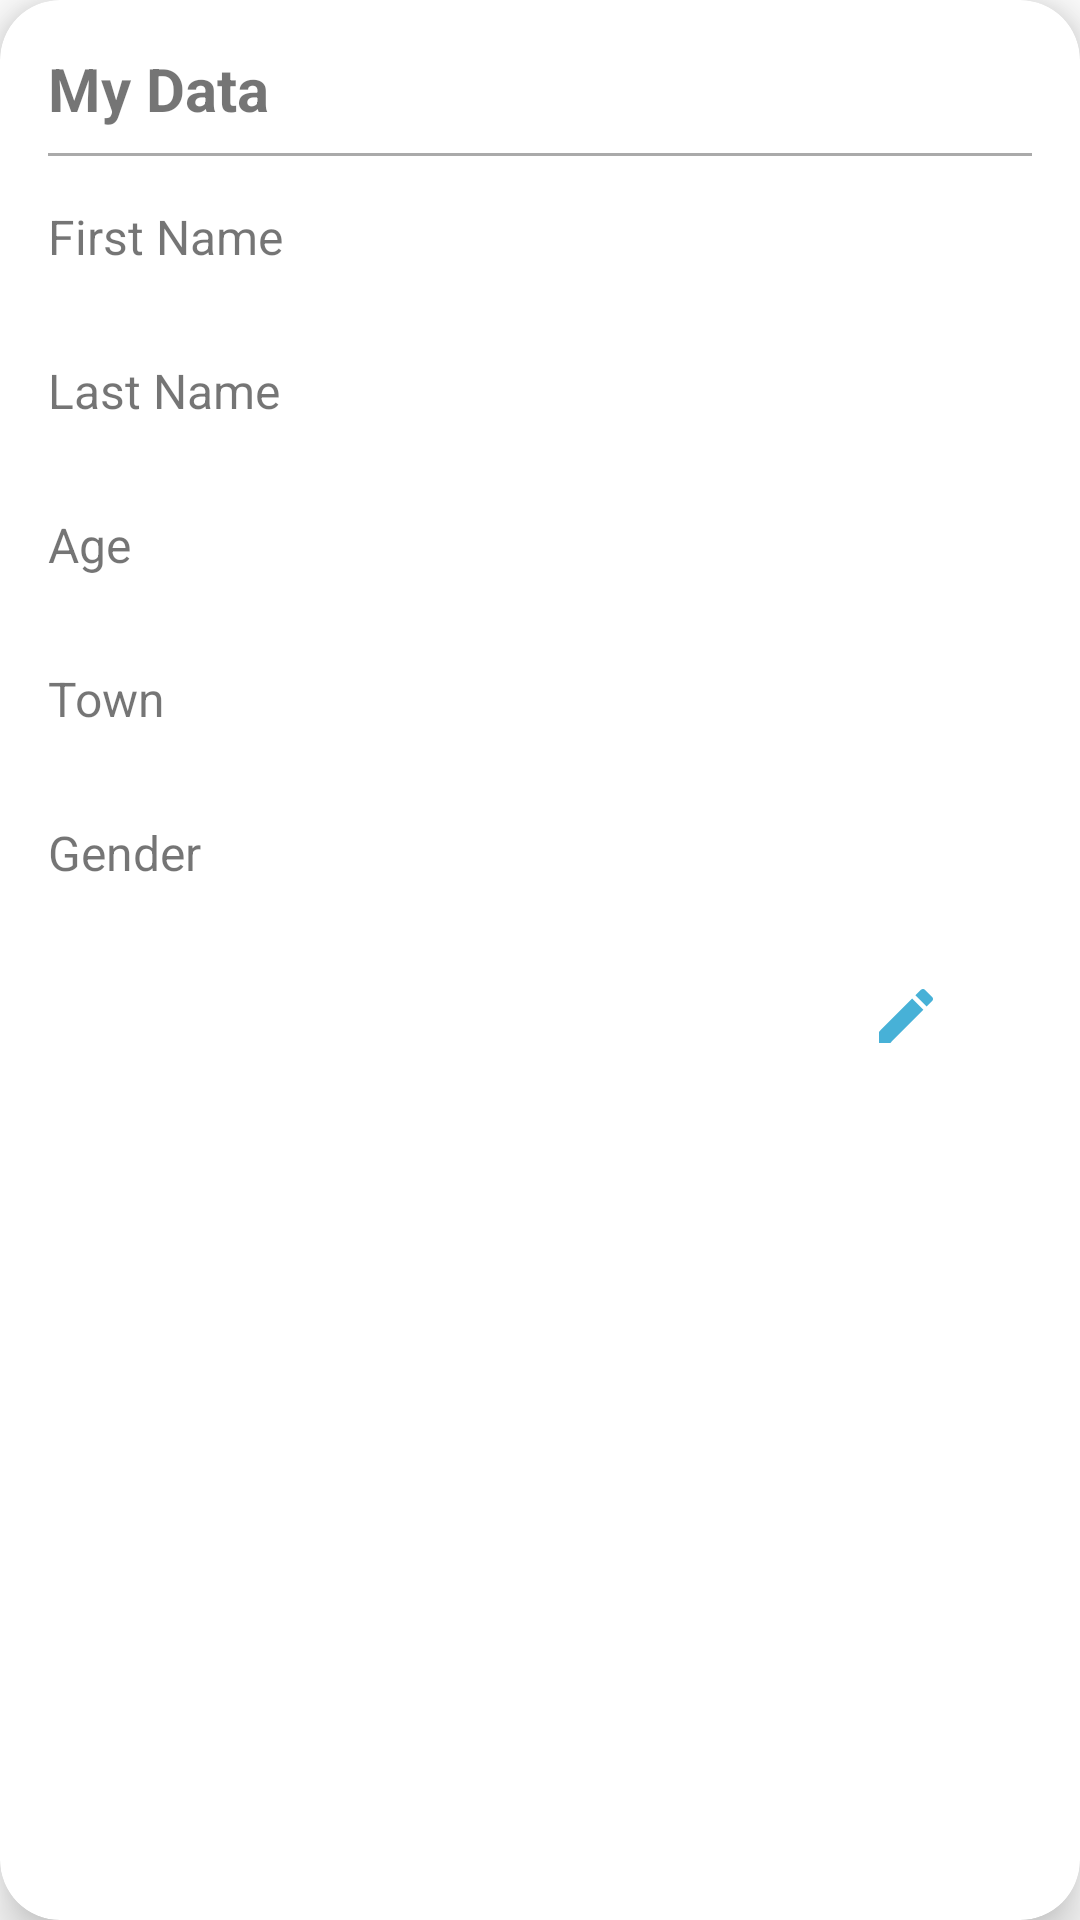

The Android layout XML behind this screen, and the referenced resources:
<!-- AndroidManifest.xml: application theme Theme.CrudApp -->
<!-- res/layout/user_data.xml -->
<?xml version="1.0" encoding="utf-8"?>
<androidx.cardview.widget.CardView xmlns:android="http://schemas.android.com/apk/res/android"
    xmlns:app="http://schemas.android.com/apk/res-auto"
    android:id="@+id/crdContent"
    android:layout_width="match_parent"
    android:layout_height="wrap_content"
    android:layout_marginHorizontal="16dp"
    android:layout_marginVertical="10dp"
    app:cardCornerRadius="20dp"
    app:cardElevation="10dp">

    <LinearLayout
        android:layout_width="match_parent"
        android:layout_height="wrap_content"
        android:orientation="vertical"
        android:padding="16dp">

        
        <TextView
            android:id="@+id/textTitle"
            android:layout_width="match_parent"
            android:layout_height="wrap_content"
            android:text="My Data"
            android:textSize="20sp"
            android:textStyle="bold" />

        
        <View
            android:layout_width="match_parent"
            android:layout_height="1dp"
            android:background="@android:color/darker_gray"
            android:layout_marginTop="8dp"
            android:layout_marginBottom="16dp"/>

        
        <LinearLayout
            android:layout_width="match_parent"
            android:layout_height="wrap_content"
            android:orientation="vertical">

            <TextView
                android:id="@+id/labelFirstName"
                android:layout_width="match_parent"
                android:layout_height="wrap_content"
                android:text="First Name"
                android:textSize="16sp" />

            <TextView
                android:id="@+id/firstName"
                android:layout_width="match_parent"
                android:layout_height="wrap_content"
                android:textSize="16sp" />

            <TextView
                android:id="@+id/labelLastName"
                android:layout_width="match_parent"
                android:layout_height="wrap_content"
                android:text="Last Name"
                android:textSize="16sp"
                android:layout_marginTop="8dp" />

            <TextView
                android:id="@+id/lastName"
                android:layout_width="match_parent"
                android:layout_height="wrap_content"
                android:textSize="16sp" />

            <TextView
                android:id="@+id/labelAge"
                android:layout_width="match_parent"
                android:layout_height="wrap_content"
                android:text="Age"
                android:textSize="16sp"
                android:layout_marginTop="8dp" />

            <TextView
                android:id="@+id/age"
                android:layout_width="match_parent"
                android:layout_height="wrap_content"
                android:textSize="16sp" />

            <TextView
                android:id="@+id/labelTown"
                android:layout_width="match_parent"
                android:layout_height="wrap_content"
                android:text="Town"
                android:textSize="16sp"
                android:layout_marginTop="8dp" />

            <TextView
                android:id="@+id/town"
                android:layout_width="match_parent"
                android:layout_height="wrap_content"
                android:textSize="16sp" />

            <TextView
                android:id="@+id/labelGender"
                android:layout_width="match_parent"
                android:layout_height="wrap_content"
                android:text="Gender"
                android:textSize="16sp"
                android:layout_marginTop="8dp" />

            <TextView
                android:id="@+id/gender"
                android:layout_width="match_parent"
                android:layout_height="wrap_content"
                android:textSize="16sp" />

        </LinearLayout>

        
        <LinearLayout
            android:layout_width="match_parent"
            android:layout_height="wrap_content"
            android:orientation="horizontal"
            android:gravity="end">

            <ImageView
                android:id="@+id/editIcon"
                android:layout_width="wrap_content"
                android:layout_height="wrap_content"
                android:layout_margin="10dp"
                android:src="@drawable/ic_baseline_edit_24"
                android:clickable="true" />

            <ImageView
                android:id="@+id/deleteIcon"
                android:layout_width="wrap_content"
                android:layout_height="wrap_content"
                android:layout_margin="10dp"
                android:src="@drawable/ic_baseline_delete_24"
                android:clickable="true" />

        </LinearLayout>

    </LinearLayout>

</androidx.cardview.widget.CardView>
<!-- resources referenced by this layout -->
<resources>
  <!-- drawable ic_baseline_edit_24 (drawable) -->
  <vector android:height="24dp" android:tint="#47B1D7"
      android:viewportHeight="24" android:viewportWidth="24"
      android:width="24dp" xmlns:android="http://schemas.android.com/apk/res/android">
      <path android:fillColor="@android:color/white" android:pathData="M3,17.25V21h3.75L17.81,9.94l-3.75,-3.75L3,17.25zM20.71,7.04c0.39,-0.39 0.39,-1.02 0,-1.41l-2.34,-2.34c-0.39,-0.39 -1.02,-0.39 -1.41,0l-1.83,1.83 3.75,3.75 1.83,-1.83z"/>
  </vector>
  <style name="Theme.CrudApp" parent="Theme.MaterialComponents.DayNight.DarkActionBar">
          
          <item name="colorPrimary">@color/purple_500</item>
          <item name="colorPrimaryVariant">@color/purple_700</item>
          <item name="colorOnPrimary">@color/white</item>
          
          <item name="colorSecondary">@color/teal_200</item>
          <item name="colorSecondaryVariant">@color/teal_700</item>
          <item name="colorOnSecondary">@color/black</item>
          
          <item name="android:statusBarColor">?attr/colorPrimaryVariant</item>
          
      </style>
  <!-- not gathered from this repository: default colours our renderer supplied (Android Studio template values) -->
  <color name="purple_500">#FF6200EE</color>
  <color name="purple_700">#FF3700B3</color>
  <color name="teal_200">#FF03DAC5</color>
  <color name="teal_700">#FF018786</color>
  <color name="black">#FF000000</color>
  <color name="white">#FFFFFFFF</color>
</resources>
